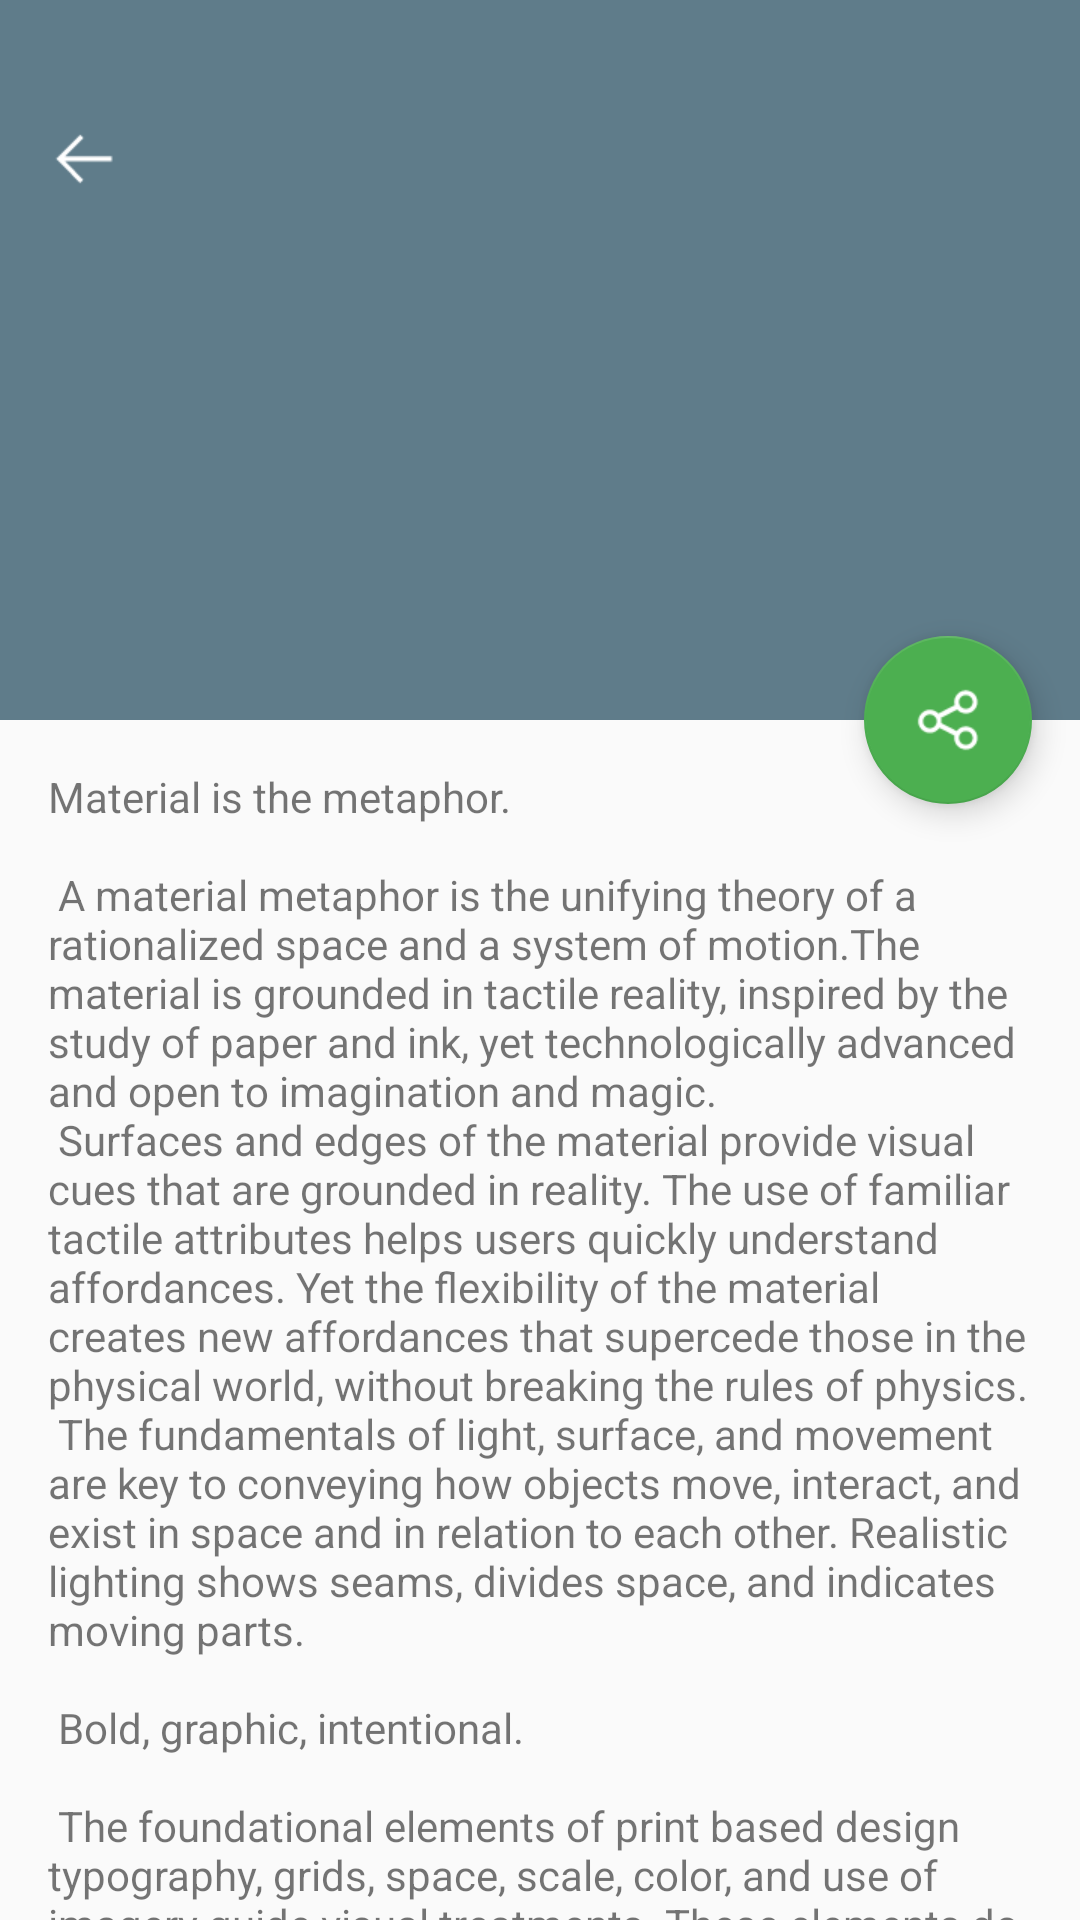

The Android layout XML behind this screen, and the referenced resources:
<!-- AndroidManifest.xml: application theme OneAppTheme.OverlapSystemBar -->
<!-- res/layout/layout_project_introduction.xml -->
<?xml version="1.0" encoding="utf-8"?>
<android.support.design.widget.CoordinatorLayout xmlns:android="http://schemas.android.com/apk/res/android"
    xmlns:app="http://schemas.android.com/apk/res-auto"
    android:layout_width="match_parent"
    android:layout_height="match_parent">

    <android.support.design.widget.AppBarLayout
        android:id="@+id/appBarLayout"
        android:layout_width="match_parent"
        android:layout_height="240dp">

        <android.support.design.widget.CollapsingToolbarLayout
            android:layout_width="match_parent"
            android:layout_height="match_parent"
            android:theme="@style/ToolBarDark"
            app:contentScrim="@color/colorNavigation"
            app:expandedTitleMargin="16dp"
            app:expandedTitleTextAppearance="@style/projectIntroductionExpandedTitleTextAppearance"
            app:layout_scrollFlags="scroll|exitUntilCollapsed|snap"
            app:statusBarScrim="@color/colorNavigation">

            <ImageView
                android:id="@+id/ivHeader"
                android:layout_width="match_parent"
                android:layout_height="match_parent"
                android:background="@drawable/bg_project_introduction"
                android:contentDescription="@null"
                android:scaleType="centerCrop"
                app:layout_collapseMode="parallax"
                app:layout_collapseParallaxMultiplier="0" />

            <android.support.v7.widget.Toolbar
                android:id="@+id/toolbar"
                android:layout_width="match_parent"
                android:layout_height="?attr/actionBarSize"
                android:layout_marginTop="@dimen/status_bar_height"
                android:background="@color/transparent"
                android:theme="@style/ToolBarDark"
                app:contentInsetStartWithNavigation="0dp"
                app:layout_collapseMode="pin"
                app:navigationIcon="@drawable/ic_back"
                app:title="@string/project_introduction" />

        </android.support.design.widget.CollapsingToolbarLayout>
    </android.support.design.widget.AppBarLayout>

    <android.support.v4.widget.NestedScrollView
        android:layout_width="match_parent"
        android:layout_height="match_parent"
        app:layout_behavior="@string/appbar_scrolling_view_behavior">

        <TextView
            android:layout_width="wrap_content"
            android:layout_height="wrap_content"
            android:layout_margin="16dp"
            android:text="@string/large_text" />
    </android.support.v4.widget.NestedScrollView>

    <android.support.design.widget.FloatingActionButton
        android:id="@+id/fabShare"
        android:layout_width="wrap_content"
        android:layout_height="wrap_content"
        android:layout_margin="@dimen/fab_margin"
        android:src="@drawable/ic_menu_share"
        app:backgroundTint="@color/colorNavigation"
        app:fabSize="normal"
        app:layout_anchor="@id/appBarLayout"
        app:layout_anchorGravity="bottom|end" />

</android.support.design.widget.CoordinatorLayout>
<!-- resources referenced by this layout -->
<resources>
  <color name="colorNavigation">#4CAF50</color>
  <color name="transparent">#00FFFFFF</color>
  <dimen name="fab_margin">16dp</dimen>
  <dimen name="status_bar_height">25dp</dimen>
  <string name="project_introduction">项目介绍</string>
</resources>
